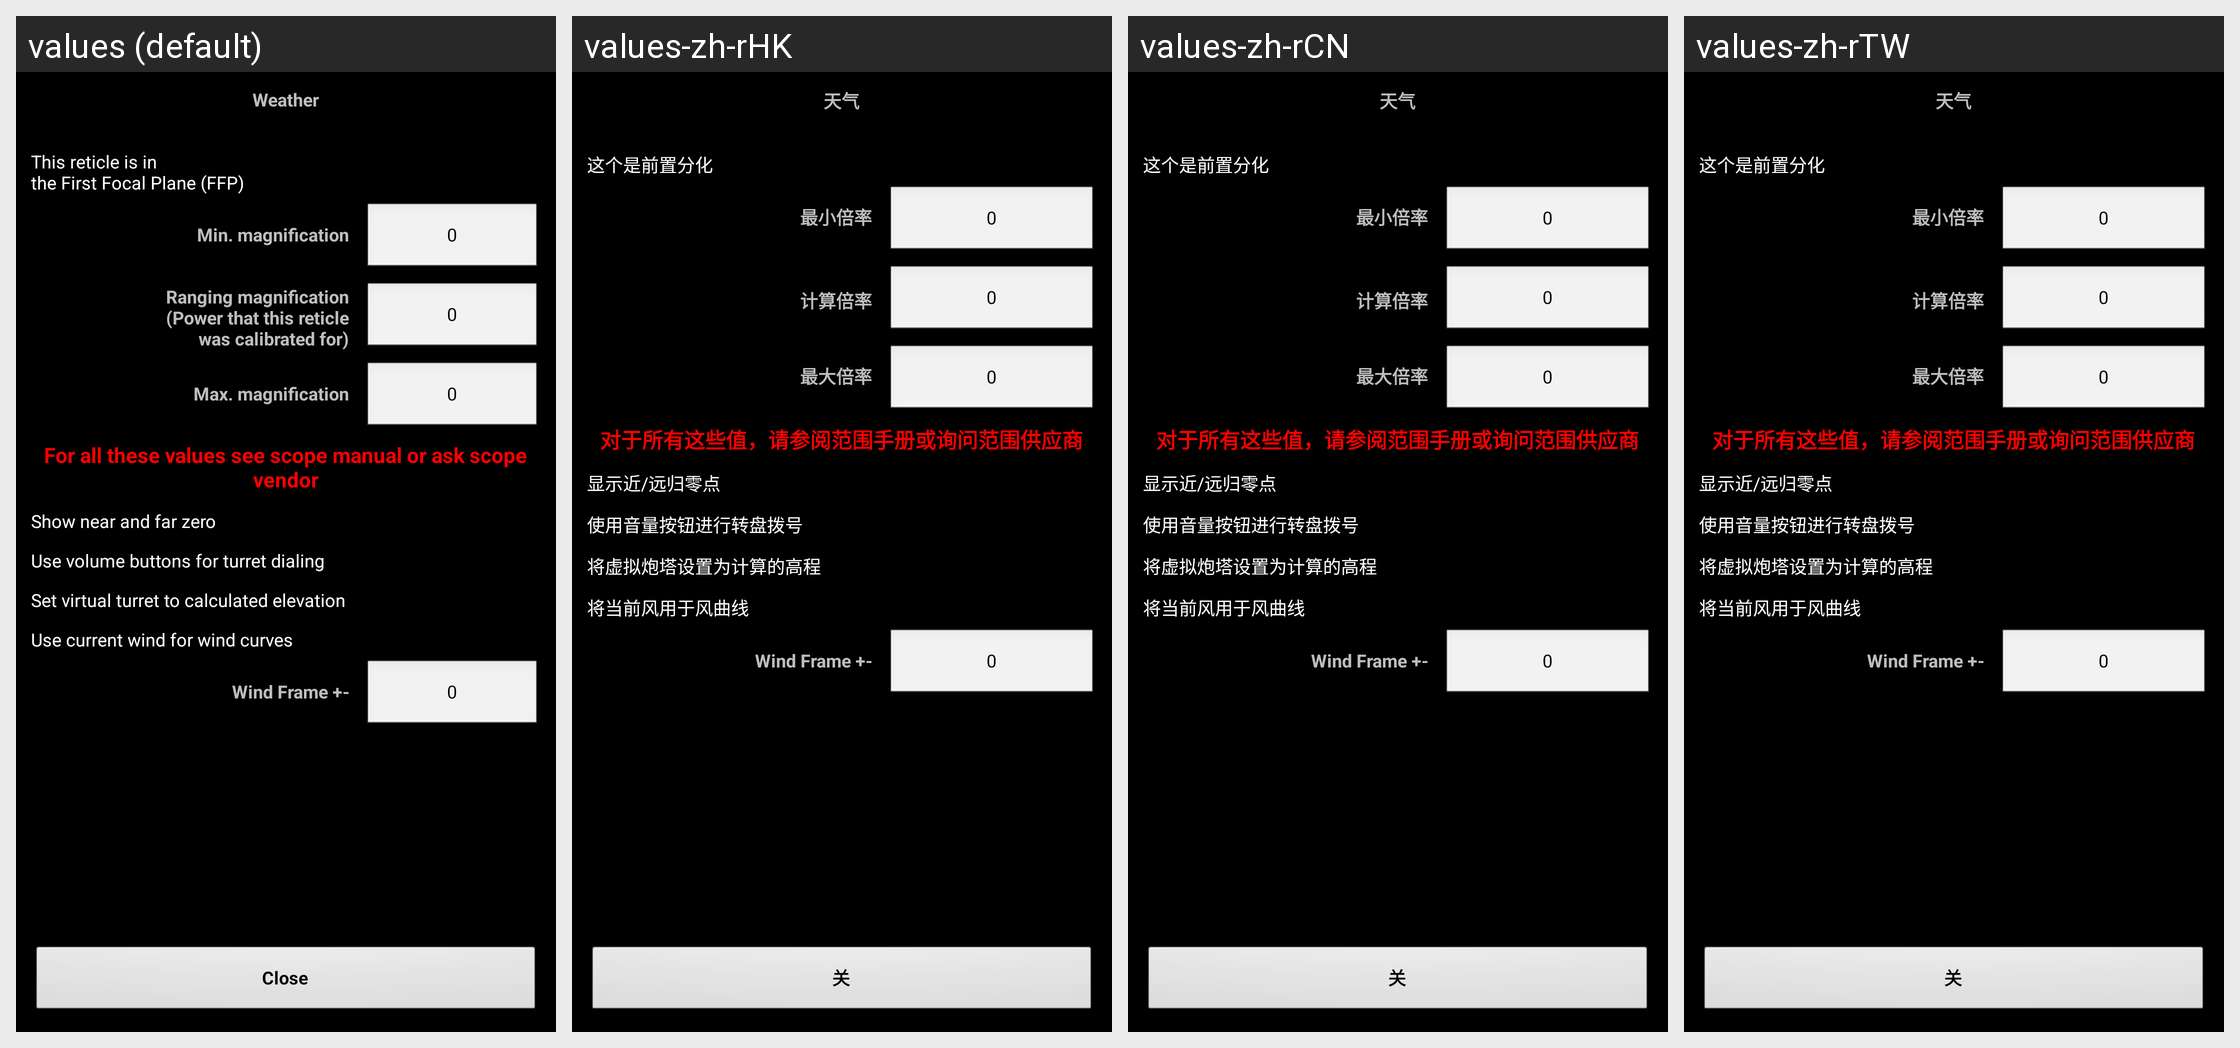

The Android screen above is rendered under several locales of the same app. Produce the string resources it draws, with the default and per-locale values.
Android screen res/layout/scopesettings_new.xml rendered under 4 locales, left to right: values (default), values-zh-rHK, values-zh-rCN, values-zh-rTW. Device: Nexus 5 (rendered at 1080×1920; each locale shown at half size, 540×960, under a caption strip naming it); theme MyTheme.
Other locales in the repository, not shown: values-ar, values-be, values-bg, values-bn, values-da, values-de, values-en-rGB, values-es, values-fa, values-fi, values-fr, values-hi, values-in, values-it, values-ja, values-ko, values-nb, values-nl, values-pl, values-pt, values-pt-rBR, values-pt-rPT, values-ru, values-sv, values-tg, values-tr, values-zh, values-zh-rSG.
Strings drawn on this screen, with the default value and each locale's value (text and hints the layout hard-codes, and strings that could not be matched under every locale, appear in the picture but are not listed):

weather_label
  values: Weather
  values-zh-rHK: 天气
  values-zh-rCN: 天气
  values-zh-rTW: 天气

FFP_label
  values: This reticle is in
      the First Focal Plane (FFP)
  values-zh-rHK: 这个是前置分化
  values-zh-rCN: 这个是前置分化
  values-zh-rTW: 这个是前置分化

MinMag_label
  values: Min. magnification
  values-zh-rHK: 最小倍率
  values-zh-rCN: 最小倍率
  values-zh-rTW: 最小倍率

zero_text
  values: 0
  values-zh-rHK: 0
  values-zh-rCN: 0
  values-zh-rTW: 0

TrueMag_label
  values: Ranging magnification
      (Power that this reticle
      was calibrated for)
  values-zh-rHK: 计算倍率
  values-zh-rCN: 计算倍率
  values-zh-rTW: 计算倍率

MaxMag_label
  values: Max. magnification
  values-zh-rHK: 最大倍率
  values-zh-rCN: 最大倍率
  values-zh-rTW: 最大倍率

scopecomment_label
  values: For all these values see scope manual or ask scope vendor
  values-zh-rHK: 对于所有这些值，请参阅范围手册或询问范围供应商
  values-zh-rCN: 对于所有这些值，请参阅范围手册或询问范围供应商
  values-zh-rTW: 对于所有这些值，请参阅范围手册或询问范围供应商

show_zero
  values: Show near and far zero
  values-zh-rHK: 显示近/远归零点
  values-zh-rCN: 显示近/远归零点
  values-zh-rTW: 显示近/远归零点

use_cur_wind_for_windcurves_label
  values: Use current wind for wind curves
  values-zh-rHK: 将当前风用于风曲线
  values-zh-rCN: 将当前风用于风曲线
  values-zh-rTW: 将当前风用于风曲线

close_label
  values: Close
  values-zh-rHK: 关
  values-zh-rCN: 关
  values-zh-rTW: 关
